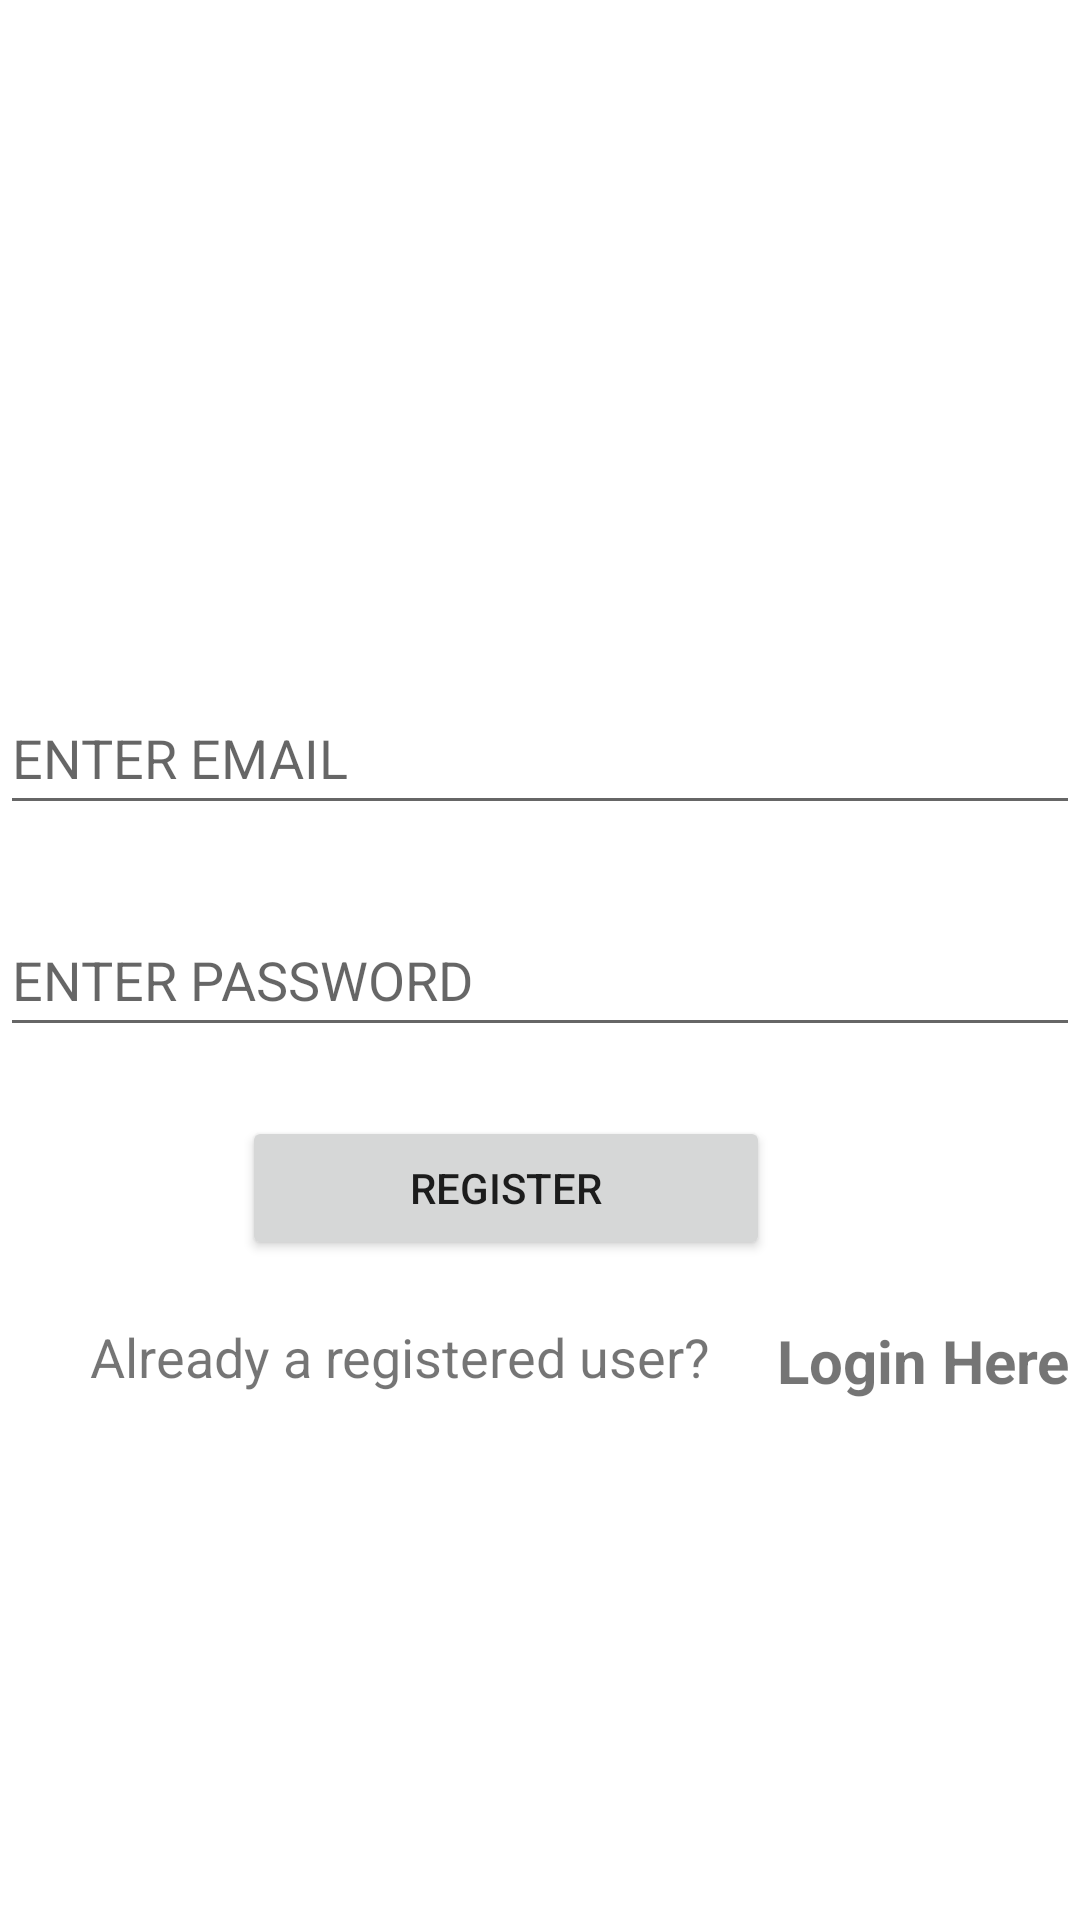

This screen was rendered from an Android layout file. Write that file and the resources it references.
<!-- AndroidManifest.xml: application theme Theme.Minstagram -->
<!-- res/layout/activity_register.xml -->
<?xml version="1.0" encoding="utf-8"?>
<androidx.constraintlayout.widget.ConstraintLayout xmlns:android="http://schemas.android.com/apk/res/android"
    xmlns:app="http://schemas.android.com/apk/res-auto"
    xmlns:tools="http://schemas.android.com/tools"
    android:layout_width="match_parent"
    android:layout_height="match_parent"
    tools:context=".RegisterActivity">

    <com.google.android.material.textfield.TextInputEditText
        android:id="@+id/textView4"
        android:layout_width="match_parent"
        android:layout_height="wrap_content"
        android:layout_marginTop="227dp"
        android:hint="ENTER EMAIL"
        android:inputType="textEmailAddress"
        android:minHeight="48dp"
        app:layout_constraintEnd_toEndOf="parent"
        app:layout_constraintStart_toStartOf="parent"
        app:layout_constraintTop_toTopOf="parent" />


    <TextView
        android:id="@+id/textView6"
        android:layout_width="wrap_content"
        android:layout_height="wrap_content"
        android:layout_marginStart="30dp"
        android:layout_marginTop="440dp"
        android:text="Already a registered user?"
        android:textSize="18dp"
        app:layout_constraintStart_toStartOf="parent"
        app:layout_constraintTop_toTopOf="parent" />

    <TextView
        android:id="@+id/login"
        android:layout_width="wrap_content"
        android:layout_height="wrap_content"
        android:layout_marginStart="259dp"
        android:layout_marginTop="440dp"
        android:text="Login Here"
        android:textSize="20dp"
        android:textStyle="bold"
        app:layout_constraintStart_toStartOf="parent"
        app:layout_constraintTop_toTopOf="parent" />

    <com.google.android.material.textfield.TextInputEditText
        android:id="@+id/textView5"
        android:layout_width="match_parent"
        android:layout_height="wrap_content"
        android:layout_marginTop="301dp"
        android:hint="ENTER PASSWORD"
        android:inputType="textPassword"
        android:minHeight="48dp"
        app:layout_constraintEnd_toEndOf="parent"
        app:layout_constraintStart_toStartOf="parent"
        app:layout_constraintTop_toTopOf="parent" />

    <ImageView
        android:id="@+id/imageView2"
        android:layout_width="211dp"
        android:layout_height="221dp"
        android:layout_marginStart="77dp"
        android:layout_marginTop="492dp"
        android:layout_marginEnd="101dp"
        app:layout_constraintEnd_toEndOf="parent"
        app:layout_constraintHorizontal_bias="1.0"
        app:layout_constraintStart_toStartOf="parent"
        app:layout_constraintTop_toTopOf="parent"
        app:srcCompat="@drawable/miniwhatsapp" />

    <Button
        android:id="@+id/regbutton"
        android:layout_width="176dp"
        android:layout_height="48dp"
        android:layout_marginStart="106dp"
        android:layout_marginTop="372dp"
        android:layout_marginEnd="129dp"
        android:text="REGISTER"
        app:layout_constraintEnd_toEndOf="parent"
        app:layout_constraintStart_toStartOf="parent"
        app:layout_constraintTop_toTopOf="parent" />

</androidx.constraintlayout.widget.ConstraintLayout>
<!-- resources referenced by this layout -->
<resources>
  <style name="Theme.Minstagram" parent="Theme.MaterialComponents.DayNight.DarkActionBar">
          
          <item name="colorPrimary">@color/purple_500</item>
          <item name="colorPrimaryVariant">@color/purple_700</item>
          <item name="colorOnPrimary">@color/white</item>
          
          <item name="colorSecondary">@color/teal_200</item>
          <item name="colorSecondaryVariant">@color/teal_700</item>
          <item name="colorOnSecondary">@color/black</item>
          
          <item name="android:statusBarColor" tools:targetApi="l">?attr/colorPrimaryVariant</item>
          
      </style>
  <!-- not gathered from this repository: default colours our renderer supplied (Android Studio template values) -->
  <color name="purple_500">#FF6200EE</color>
  <color name="purple_700">#FF3700B3</color>
  <color name="teal_200">#FF03DAC5</color>
  <color name="teal_700">#FF018786</color>
  <color name="black">#FF000000</color>
  <color name="white">#FFFFFFFF</color>
</resources>
